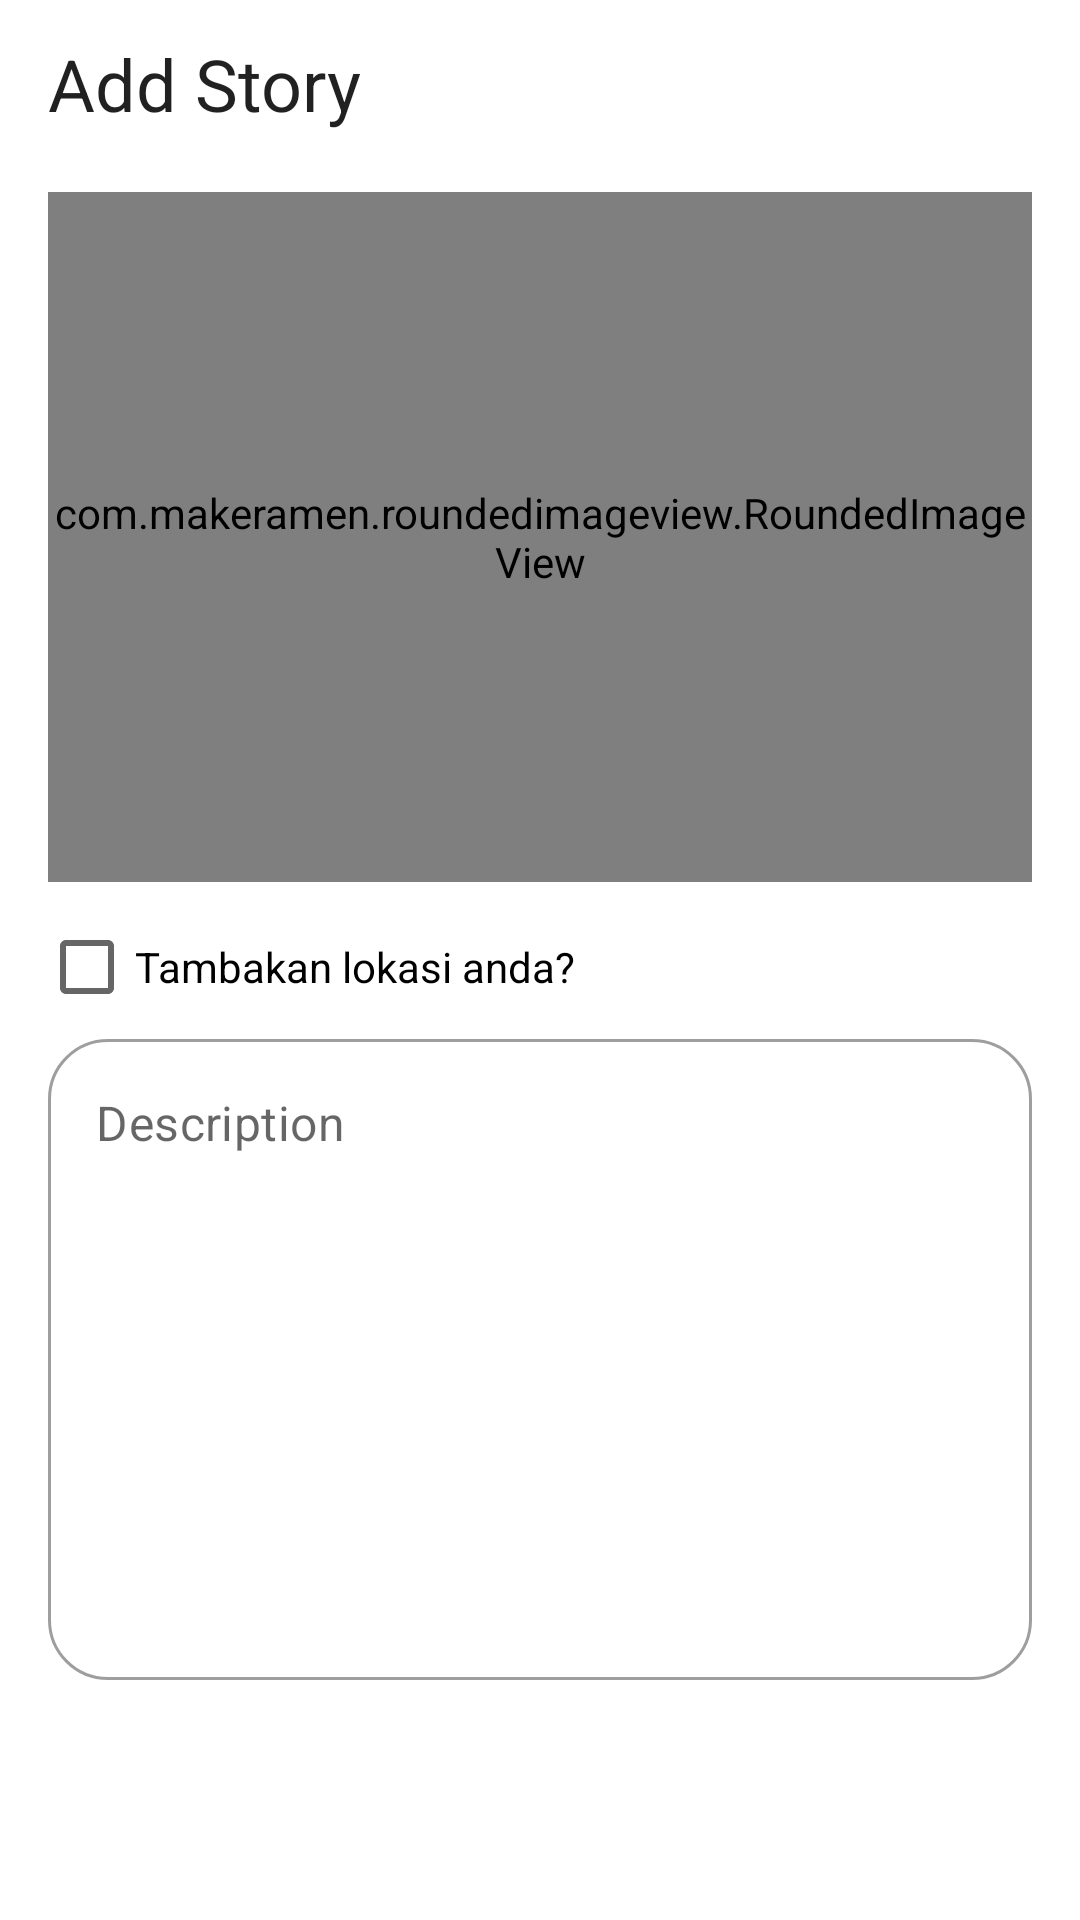

Reconstruct the res/layout file that produces this screen, plus the resources it refers to.
<!-- AndroidManifest.xml: application theme Theme.StoryApp -->
<!-- res/layout/activity_add_story.xml -->
<?xml version="1.0" encoding="utf-8"?>
<androidx.coordinatorlayout.widget.CoordinatorLayout xmlns:android="http://schemas.android.com/apk/res/android"
    xmlns:app="http://schemas.android.com/apk/res-auto"
    xmlns:tools="http://schemas.android.com/tools"
    android:layout_width="match_parent"
    android:layout_height="match_parent"
    tools:context=".ui.addstory.AddStoryActivity">

    <com.google.android.material.appbar.AppBarLayout
        android:layout_width="match_parent"
        android:layout_height="wrap_content"
        app:elevation="0dp">

        <com.google.android.material.appbar.MaterialToolbar
            style="@style/Widget.MaterialComponents.Toolbar.Surface"
            android:id="@+id/toolbar"
            android:layout_width="match_parent"
            android:layout_height="wrap_content"
            app:title="@string/add_story"
            app:titleTextAppearance="?attr/textAppearanceHeadline5"
            app:navigationIcon="@drawable/ic_baseline_arrow_back_24"/>
    </com.google.android.material.appbar.AppBarLayout>

    <androidx.constraintlayout.widget.ConstraintLayout
        app:layout_behavior="@string/appbar_scrolling_view_behavior"
        android:layout_width="match_parent"
        android:layout_height="match_parent">

        <androidx.cardview.widget.CardView
            android:id="@+id/btn_photo"
            android:layout_width="match_parent"
            android:layout_height="wrap_content"
            app:layout_constraintStart_toStartOf="parent"
            app:layout_constraintTop_toTopOf="parent"
            app:layout_constraintEnd_toEndOf="parent"
            android:clickable="true"
            android:focusable="true"
            app:cardElevation="0dp">

            <com.makeramen.roundedimageview.RoundedImageView
                android:id="@+id/iv_story"
                android:layout_width="match_parent"
                android:layout_height="230dp"
                android:layout_marginVertical="8dp"
                android:layout_marginHorizontal="16dp"
                android:scaleType="center"
                app:riv_corner_radius="16dp"
                app:riv_border_width="1dp"
                app:riv_border_color="@color/gray_200"
                app:layout_constraintStart_toStartOf="parent"
                app:layout_constraintTop_toTopOf="parent"
                app:layout_constraintEnd_toEndOf="parent"
                android:src="@drawable/ic_image" />

        </androidx.cardview.widget.CardView>

        <com.google.android.material.button.MaterialButtonToggleGroup
            android:id="@+id/toggle_photo"
            android:layout_width="0dp"
            android:layout_height="wrap_content"
            android:layout_marginHorizontal="16dp"
            android:gravity="center"
            app:singleSelection="true"
            app:selectionRequired="true"
            app:checkedButton="@+id/btn_camera"
            app:layout_constraintEnd_toEndOf="parent"
            app:layout_constraintStart_toStartOf="parent"
            app:layout_constraintTop_toBottomOf="@+id/btn_photo">

            <Button
                android:id="@+id/btn_camera"
                style="?attr/materialButtonOutlinedStyle"
                android:layout_width="wrap_content"
                android:layout_height="wrap_content"
                android:layout_weight="1"
                android:text="@string/camera" />

            <Button
                android:id="@+id/btn_gallery"
                style="?attr/materialButtonOutlinedStyle"
                android:layout_width="wrap_content"
                android:layout_height="wrap_content"
                android:layout_weight="1"
                android:text="@string/gallery" />
        </com.google.android.material.button.MaterialButtonToggleGroup>

        <CheckBox
            android:id="@+id/cb_user_location"
            android:layout_width="0dp"
            android:layout_height="wrap_content"
            android:layout_marginTop="-4dp"
            android:layout_marginHorizontal="13dp"
            android:text="@string/is_include_user_location"
            app:layout_constraintEnd_toEndOf="parent"
            app:layout_constraintStart_toStartOf="parent"
            app:layout_constraintTop_toBottomOf="@+id/toggle_photo" />

        <com.google.android.material.textfield.TextInputLayout
            style="@style/Widget.MaterialComponents.TextInputLayout.OutlinedBox"
            android:id="@+id/til_description"
            android:layout_width="0dp"
            android:layout_height="0dp"
            android:layout_marginHorizontal="16dp"
            app:hintEnabled="false"
            app:layout_constraintBottom_toTopOf="@+id/btn_add_story"
            app:layout_constraintEnd_toEndOf="parent"
            app:layout_constraintStart_toStartOf="parent"
            app:layout_constraintTop_toBottomOf="@+id/cb_user_location">

            <com.google.android.material.textfield.TextInputEditText
                android:id="@+id/edt_description"
                android:layout_width="match_parent"
                android:layout_height="match_parent"
                android:inputType="text"
                android:minLines="4"
                android:gravity="start"
                android:hint="@string/description" />
        </com.google.android.material.textfield.TextInputLayout>

        <Button
            style="@style/Widget.MaterialComponents.Button.UnelevatedButton"
            android:id="@+id/btn_add_story"
            android:layout_width="0dp"
            android:layout_height="wrap_content"
            android:layout_margin="16dp"
            android:text="@string/upload"
            app:layout_constraintStart_toStartOf="parent"
            app:layout_constraintTop_toBottomOf="@+id/til_description"
            app:layout_constraintEnd_toEndOf="parent"
            app:layout_constraintBottom_toBottomOf="parent" />
    </androidx.constraintlayout.widget.ConstraintLayout>

    <ProgressBar
        app:layout_behavior="@string/appbar_scrolling_view_behavior"
        android:id="@+id/progress_bar"
        android:layout_width="wrap_content"
        android:layout_height="wrap_content"
        android:layout_gravity="center"
        android:visibility="gone"/>

</androidx.coordinatorlayout.widget.CoordinatorLayout>
<!-- resources referenced by this layout -->
<resources>
  <color name="gray_200">#F3F0F0</color>
  <!-- drawable ic_image (drawable) -->
  <vector xmlns:android="http://schemas.android.com/apk/res/android"
      android:width="350dp"
      android:height="250dp"
      android:viewportWidth="350"
      android:viewportHeight="250">
    <path
        android:pathData="M0,0h350v250h-350z"
        android:fillColor="#E2E2E2"/>
    <path
        android:pathData="M211,153V97C211,92.6 207.4,89 203,89H147C142.6,89 139,92.6 139,97V153C139,157.4 142.6,161 147,161H203C207.4,161 211,157.4 211,153ZM161,131L171,143.04L185,125L203,149H147L161,131Z"
        android:fillColor="#5E5959"/>
  </vector>
  <string name="add_story">Add Story</string>
  <string name="camera">Kamera</string>
  <string name="description">Description</string>
  <string name="gallery">Galeri</string>
  <string name="is_include_user_location">Tambakan lokasi anda?</string>
  <string name="upload">Upload</string>
  <style name="Theme.StoryApp" parent="Theme.MaterialComponents.DayNight.NoActionBar">
          
          <item name="colorPrimary">@color/dark_blue</item>
          <item name="colorPrimaryVariant">@color/dark_blue</item>
          <item name="colorOnPrimary">@color/white</item>
          
          <item name="colorSecondary">@color/dark_blue</item>
          <item name="colorSecondaryVariant">@color/dark_blue</item>
          <item name="colorOnSecondary">@color/black</item>
          
          <item name="android:statusBarColor">@color/white</item>
          
          <item name="android:windowLightStatusBar" tools:targetApi="m">true</item>
  
          
          <item name="shapeAppearanceSmallComponent">@style/ShapeAppearance.StoryApp.SmallComponent</item>
      </style>
  <color name="dark_blue">#FF2D3E50</color>
  <color name="white">#FFFFFFFF</color>
  <color name="black">#FF000000</color>
  <style name="ShapeAppearance.StoryApp.SmallComponent" parent="ShapeAppearance.MaterialComponents.SmallComponent">
          <item name="cornerFamily">rounded</item>
          <item name="cornerSize">20dp</item>
      </style>
</resources>
